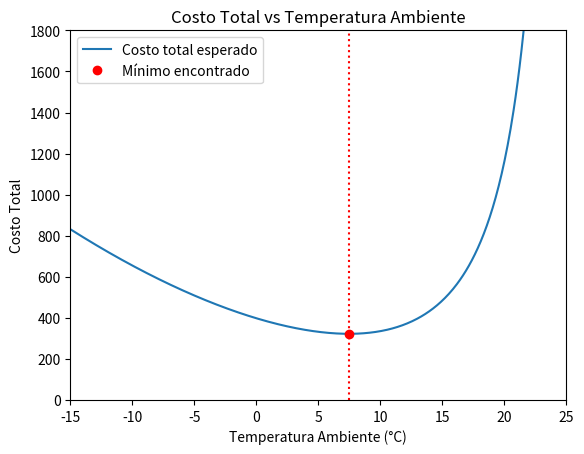

Reproduce this figure in Python.
import numpy as np
import matplotlib.pyplot as plt
from scipy.optimize import minimize

# Datos
T0 = 60
T_objetivo = 25
k_min = 0.09
k_max = 0.11

# Valor esperado E[1/k^3]
E_k_inverso_cubo = 1020.305333


def tiempo_enfriamiento(T_A, k):
    # t según ley de enfriamiento de Newton
    if T_A >= T_objetivo:
        return np.inf

    cociente = (T_objetivo - T_A) / (T0 - T_A)
    return (-1 / k) * np.log(cociente)


def costo_total_esperado(T_A):
    # Costo de enfriado
    C_enfriado = 0.5 * (T_A - T_objetivo)**2

    if T_A >= T_objetivo:
        return np.inf

    try:
        # log_factor = ln((25 - T_A) / (60 - T_A))
        log_factor = np.log((T_objetivo - T_A) / (T0 - T_A))
        # E[C_demora] = -0.125 * E[1/k^3] * [log_factor]^3
        E_C_demora = -0.125 * E_k_inverso_cubo * (log_factor**3)
    except:
        return np.inf

    return C_enfriado + E_C_demora


limites_TA = (-15.0, 25.0)
T_A_inicial = 5.0

resultado = minimize(
    fun=costo_total_esperado,
    x0=T_A_inicial,
    bounds=[limites_TA],
    method='L-BFGS-B'
)

# Rresultados
if resultado.success:
    T_A_optima = resultado.x[0]
    Costo_minimo = resultado.fun

    print("Resultados de la Optimización Numérica:")
    print(f"Temperatura Ambiente Óptima (T_A*): {T_A_optima:.4f} °C")
    print(f"Costo Mínimo Esperado: {Costo_minimo:.4f}")
else:
    print("Optimización fallida:", resultado.message)


def graficar_costo(T_A_optima, Costo_minimo):
    T_A_valores = np.linspace(-15, 25, 500)
    costo_valores = []

    for T in T_A_valores:
        costo_valores.append(costo_total_esperado(T))

    plt.plot(T_A_valores, costo_valores, label='Costo total esperado')
    plt.plot(T_A_optima, Costo_minimo, 'ro', label='Mínimo encontrado')

    plt.xlabel('Temperatura Ambiente (°C)')
    plt.ylabel('Costo Total')
    plt.title('Costo Total vs Temperatura Ambiente')
    plt.axvline(T_A_optima, color='r', linestyle=':')
    plt.legend()
    plt.xlim([-15, 25])
    plt.ylim([0, 1800])

    plt.show()


graficar_costo(T_A_optima, Costo_minimo)